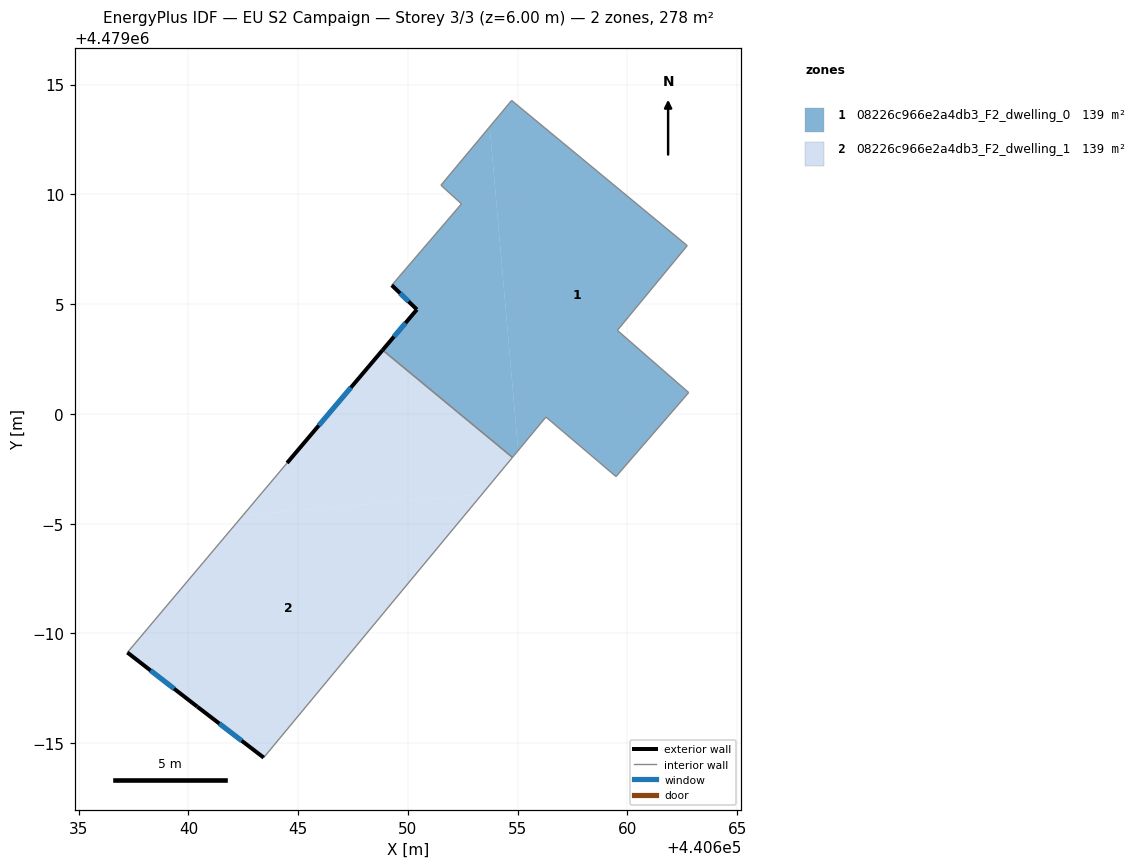
=== STOREY PLAN SPEC (per zone: floor XY polygon, exterior-wall plan segments, windows/doors) ===
zone 1: 08226c966e2a4db3_F2_dwelling_0  (138.9 m²)
  floor: (440662.72, 4479007.67) (440659.54, 4479003.81) (440662.79, 4479000.97) (440659.48, 4478997.15) (440656.28, 4478999.86) (440655.02, 4478998.33) (440653.72, 4479013.08) (440654.72, 4479014.28)
  floor: (440653.72, 4479013.08) (440655.02, 4478998.33) (440654.76, 4478998.02) (440648.84, 4479002.91) (440650.41, 4479004.75) (440649.26, 4479005.86) (440652.44, 4479009.57) (440651.50, 4479010.42)
  exterior wall: (440650.41, 4479004.75) – (440648.84, 4479002.91)  [2.4 m]
    window: (440649.89, 4479004.14) – (440649.36, 4479003.52)  [0.8 m²]
  exterior wall: (440649.26, 4479005.86) – (440650.41, 4479004.75)  [1.6 m]
    window: (440649.64, 4479005.50) – (440650.03, 4479005.12)  [0.5 m²]
  interior walls: 10
zone 2: 08226c966e2a4db3_F2_dwelling_1  (138.9 m²)
  floor: (440654.76, 4478998.02) (440653.37, 4478996.34) (440642.48, 4478995.38) (440644.49, 4478997.76) (440648.84, 4479002.91)
  floor: (440653.37, 4478996.34) (440643.43, 4478984.34) (440640.40, 4478986.66) (440637.22, 4478989.13) (440642.48, 4478995.38)
  exterior wall: (440640.40, 4478986.66) – (440643.43, 4478984.34)  [3.8 m]
    window: (440641.40, 4478985.89) – (440642.42, 4478985.11)  [1.3 m²]
  exterior wall: (440637.22, 4478989.13) – (440640.40, 4478986.66)  [4.0 m]
    window: (440638.27, 4478988.31) – (440639.35, 4478987.48)  [1.4 m²]
  exterior wall: (440648.84, 4479002.91) – (440644.49, 4478997.76)  [6.7 m]
    window: (440647.40, 4479001.20) – (440645.93, 4478999.47)  [2.3 m²]
  interior walls: 3

=== DERIVED (storey summary) ===
Building: EU S2 Campaign
Storey: 3 of 3  (floor level z = 6.00 m)
Storey gross floor area: 277.8 m²
Zones on this storey: 2
  - 08226c966e2a4db3_F2_dwelling_0: floor 138.9 m²; exterior wall 4.0 m (12.0 m²); 2 window(s) 1.4 m²; WWR 11.4%
  - 08226c966e2a4db3_F2_dwelling_1: floor 138.9 m²; exterior wall 14.6 m (43.7 m²); 3 window(s) 5.0 m²; WWR 11.4%
Zone adjacency (shared interzone walls):
  - 08226c966e2a4db3_F2_dwelling_0 ↔ 08226c966e2a4db3_F2_dwelling_1